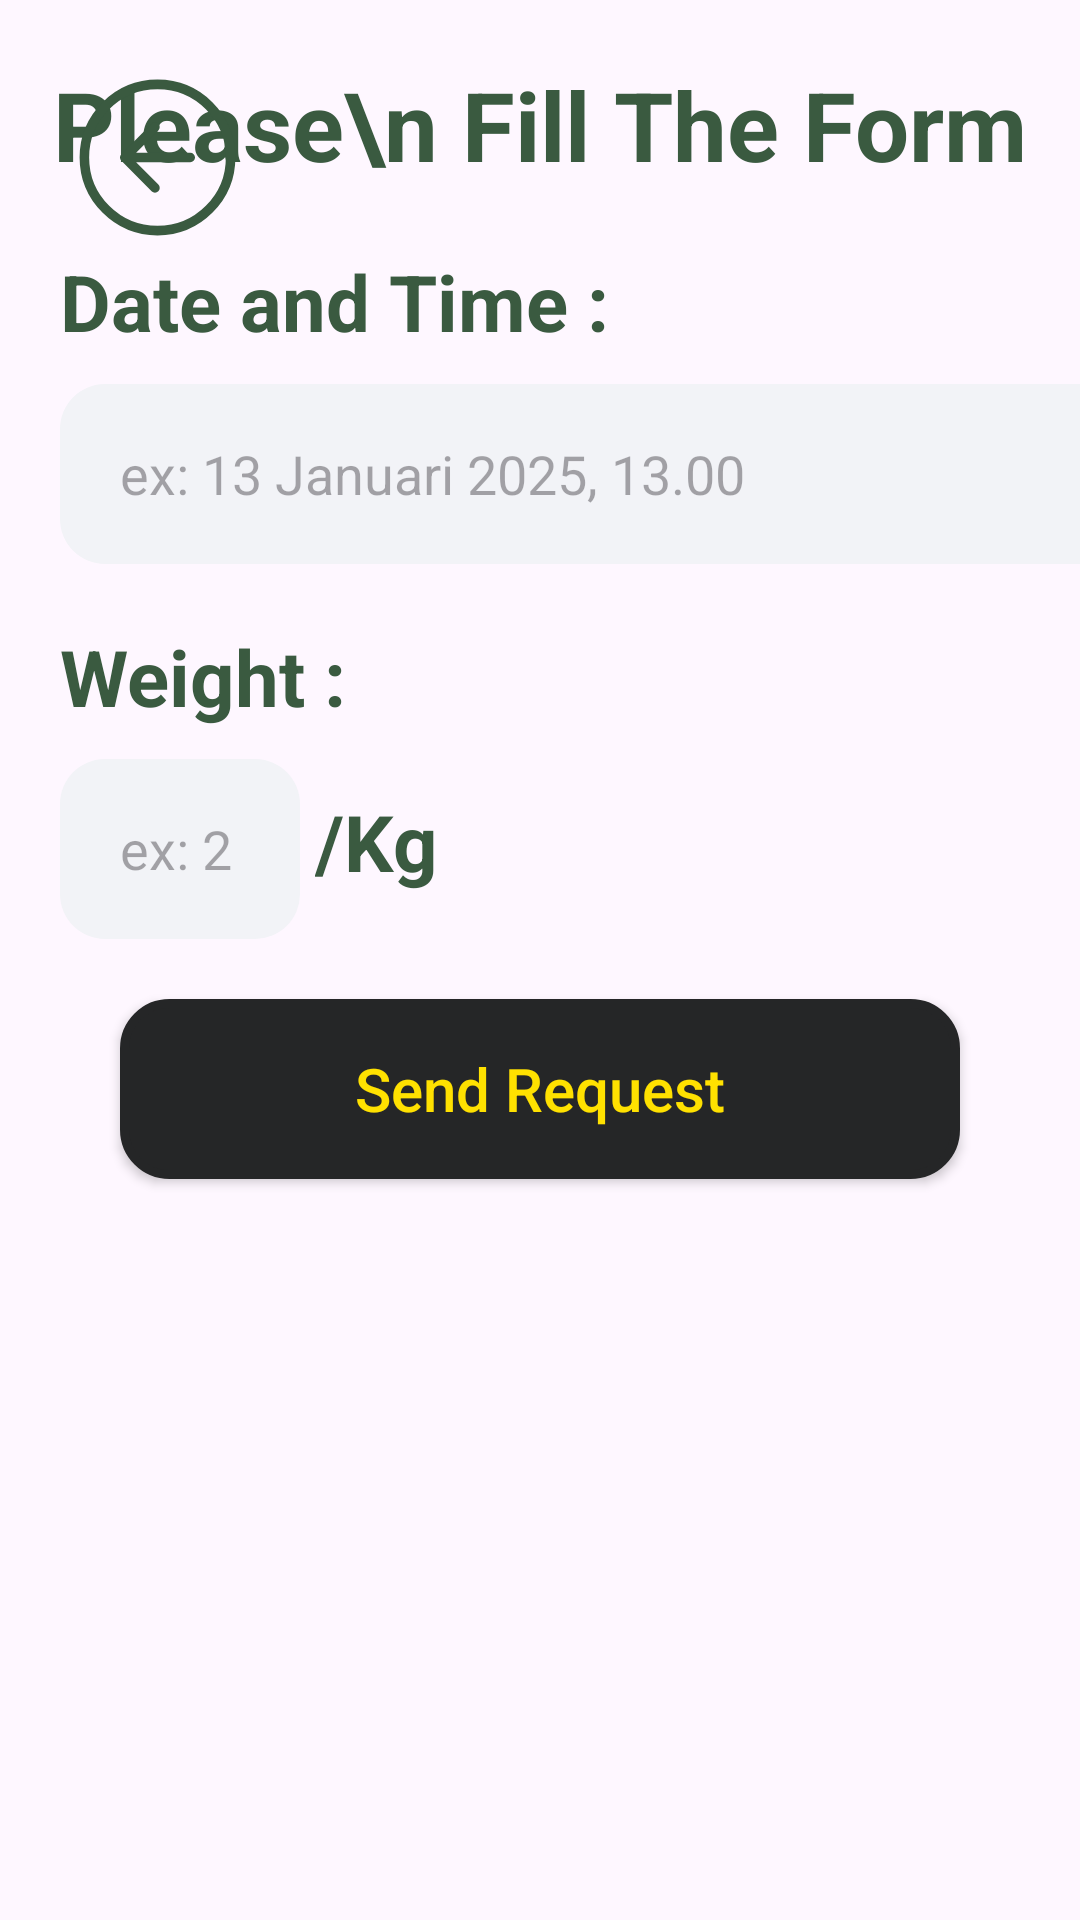

This screen was rendered from an Android layout file. Write that file and the resources it references.
<!-- AndroidManifest.xml: application theme Theme.Waste2Cash -->
<!-- res/layout/activity_form_page.xml -->
<?xml version="1.0" encoding="utf-8"?>
<androidx.constraintlayout.widget.ConstraintLayout xmlns:android="http://schemas.android.com/apk/res/android"
    xmlns:app="http://schemas.android.com/apk/res-auto"
    xmlns:tools="http://schemas.android.com/tools"
    android:id="@+id/main"
    android:layout_width="match_parent"
    android:layout_height="match_parent"
    tools:context=".Pages.FormPage">

    <androidx.appcompat.widget.AppCompatButton
        android:id="@+id/back_btn"
        android:layout_width="65dp"
        android:layout_height="65dp"
        android:layout_marginTop="20dp"
        android:layout_marginStart="20dp"
        android:background="@drawable/green_back_button"
        app:layout_constraintStart_toStartOf="parent"
        app:layout_constraintTop_toTopOf="parent"/>

    <TextView
        android:id="@+id/form_tv_title"
        android:layout_width="wrap_content"
        android:layout_height="wrap_content"
        android:text="Please\n Fill The Form"
        android:textColor="@color/green"
        android:textStyle="bold"
        android:textSize="32sp"
        android:textAlignment="center"
        android:layout_marginTop="20dp"
        app:layout_constraintStart_toStartOf="parent"
        app:layout_constraintEnd_toEndOf="parent"
        app:layout_constraintTop_toTopOf="parent" />














    <TextView
        android:id="@+id/form_tv_dateTime"
        android:layout_width="wrap_content"
        android:layout_height="wrap_content"
        android:text="Date and Time :"
        android:textColor="@color/green"
        android:textStyle="bold"
        android:textSize="26sp"
        android:layout_marginStart="20dp"
        android:layout_marginTop="20dp"
        app:layout_constraintStart_toStartOf="parent"
        app:layout_constraintTop_toBottomOf="@+id/form_tv_title" />

    <EditText
        android:id="@+id/form_et_dateTime"
        android:layout_width="360dp"
        android:layout_height="60dp"
        android:background="@drawable/et_border"
        android:hint="ex: 13 Januari 2025, 13.00"
        android:paddingStart="20dp"
        android:layout_marginTop="10dp"
        android:inputType="text"
        android:layout_marginStart="20dp"
        app:layout_constraintStart_toStartOf="parent"
        app:layout_constraintTop_toBottomOf="@+id/form_tv_dateTime"/>

    <TextView
        android:id="@+id/form_tv_weight"
        android:layout_width="wrap_content"
        android:layout_height="wrap_content"
        android:text="Weight :"
        android:textColor="@color/green"
        android:textStyle="bold"
        android:textSize="26sp"
        android:layout_marginStart="20dp"
        android:layout_marginTop="20dp"
        app:layout_constraintStart_toStartOf="parent"
        app:layout_constraintTop_toBottomOf="@+id/form_et_dateTime" />

    <EditText
        android:id="@+id/form_et_weight"
        android:layout_width="80dp"
        android:layout_height="60dp"
        android:background="@drawable/et_border"
        android:hint="ex: 2"
        android:paddingStart="20dp"
        android:layout_marginTop="10dp"
        android:inputType="number"
        android:layout_marginStart="20dp"
        app:layout_constraintStart_toStartOf="parent"
        app:layout_constraintTop_toBottomOf="@+id/form_tv_weight" />

    <TextView
        android:id="@+id/form_tv_kg"
        android:layout_width="wrap_content"
        android:layout_height="wrap_content"
        android:text="/Kg"
        android:textColor="@color/green"
        android:textStyle="bold"
        android:textSize="26sp"
        android:layout_marginStart="5dp"
        android:layout_marginTop="20dp"
        app:layout_constraintStart_toEndOf="@+id/form_et_weight"
        app:layout_constraintTop_toBottomOf="@+id/form_tv_weight" />

    <androidx.appcompat.widget.AppCompatButton
        android:id="@+id/btn_sendReq"
        android:layout_width="280dp"
        android:layout_height="60dp"
        android:background="@drawable/normal_black_button"
        android:text="Send Request"
        android:textAllCaps="false"
        android:textColor="@color/yellow"
        android:textSize="20sp"
        android:elevation="10dp"
        android:layout_marginTop="20dp"
        app:layout_constraintEnd_toEndOf="parent"
        app:layout_constraintStart_toStartOf="parent"
        app:layout_constraintTop_toBottomOf="@+id/form_et_weight" />

</androidx.constraintlayout.widget.ConstraintLayout>
<!-- resources referenced by this layout -->
<resources>
  <color name="green">#3A5A40</color>
  <color name="yellow">#FFE100</color>
  <!-- drawable et_border (drawable) -->
  <?xml version="1.0" encoding="utf-8"?>
  <shape xmlns:android="http://schemas.android.com/apk/res/android"
      android:shape="rectangle">
      <solid android:color="#F2F3F7"/>
      <corners android:radius="15dp"/>
  </shape>
  <!-- drawable green_back_button (drawable) -->
  <vector xmlns:android="http://schemas.android.com/apk/res/android"
      android:width="50dp"
      android:height="50dp"
      android:viewportWidth="512"
      android:viewportHeight="512">
      <path
          android:pathData="M249.38,336L170,256l79.38,-80M181.03,256H342"
          android:strokeLineJoin="round"
          android:strokeWidth="25"
          android:fillColor="#00000000"
          android:strokeColor="@color/green"
          android:strokeLineCap="round"/>
      <path
          android:pathData="M448,256c0,-106 -86,-192 -192,-192S64,150 64,256s86,192 192,192 192,-86 192,-192z"
          android:strokeWidth="25"
          android:fillColor="#00000000"
          android:strokeColor="@color/green"/>
  </vector>
  <!-- drawable normal_black_button (drawable) -->
  <?xml version="1.0" encoding="utf-8"?>
  <shape xmlns:android="http://schemas.android.com/apk/res/android"
      android:shape="rectangle">
      <solid android:color="@color/darkGray"/>
      <stroke android:width="3dp" android:color="@color/darkGray"/>
      <corners android:radius="15dp"/>
  </shape>
  <style name="Theme.Waste2Cash" parent="Base.Theme.Waste2Cash" />
  <color name="darkGray">#252627</color>
  <style name="Base.Theme.Waste2Cash" parent="Theme.Material3.DayNight.NoActionBar">
          
          
      </style>
</resources>
